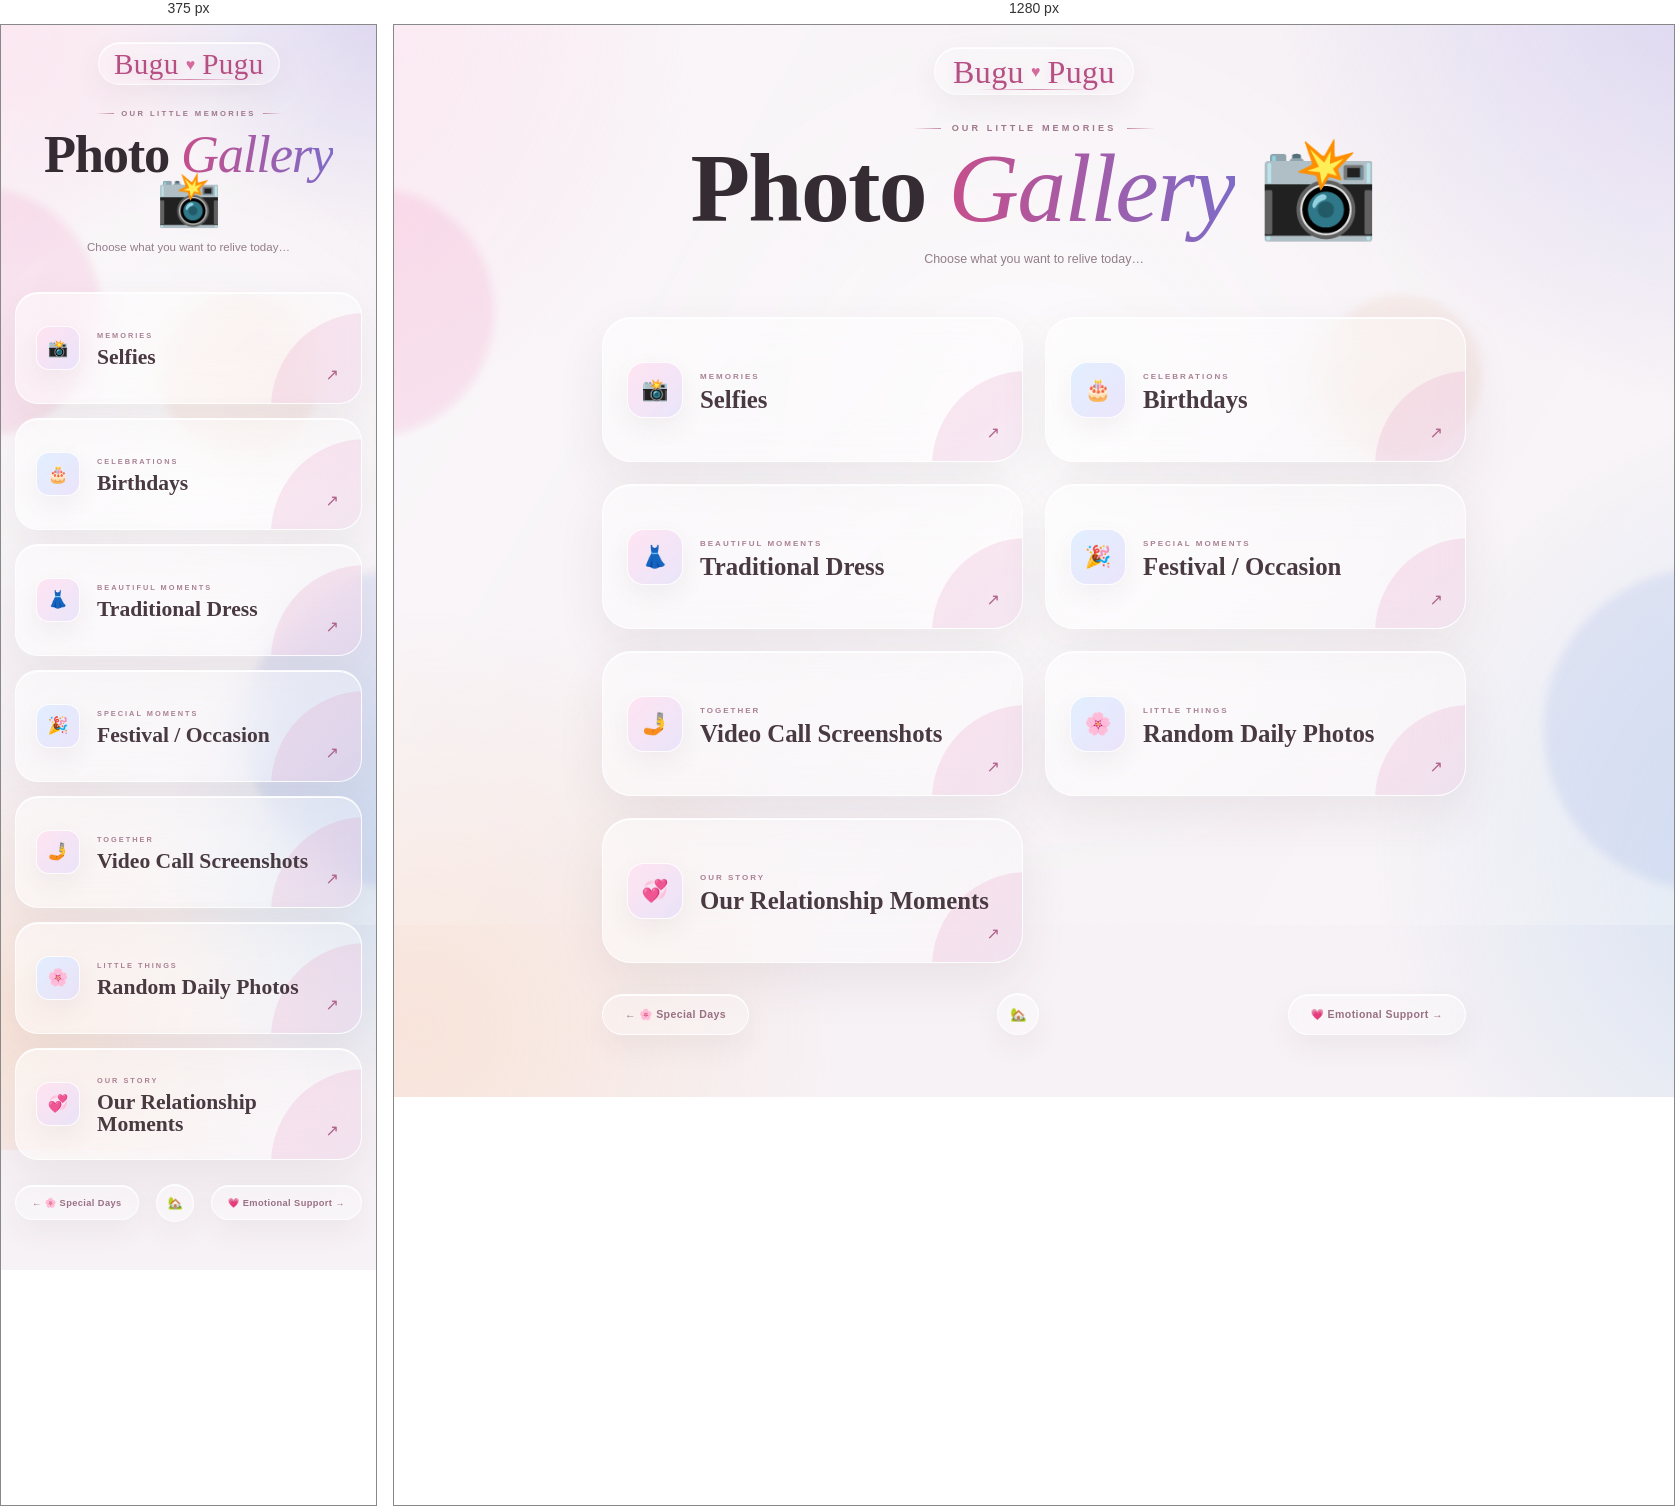
Rendered at 375 px and 1280 px, left to right.

<!-- file: gallery.html -->
<!DOCTYPE html>
<html lang="en">
<head>
<meta charset="UTF-8">
<meta name="viewport" content="width=device-width, initial-scale=1.0">
<title>Photo Gallery 💗</title>

<link href="https://fonts.googleapis.com/css2?family=Poppins:wght@300;400;600&family=Dancing+Script:wght@600&display=swap" rel="stylesheet">

<style>
:root{
  --ink:#3a3038;
  --muted:#927d89;
  --pink:#c85a91;
  --violet:#8170c9;
}

*{box-sizing:border-box}
a,a:visited,a:hover,a:active{color:inherit;text-decoration:none}

body{
  margin:0;
  min-height:100vh;
  overflow-x:hidden;
  font-family:'DM Sans','Poppins',sans-serif;
  color:var(--ink);
  background:#f7f2f6;
  text-align:center;
}

body:before{
  content:"";
  position:fixed;
  inset:-25%;
  z-index:-10;
  pointer-events:none;
  background:
    radial-gradient(circle at 10% 16%,rgba(255,132,190,.31),transparent 21%),
    radial-gradient(circle at 87% 10%,rgba(130,116,224,.29),transparent 23%),
    radial-gradient(circle at 91% 78%,rgba(99,174,226,.25),transparent 22%),
    radial-gradient(circle at 18% 91%,rgba(255,180,119,.22),transparent 21%),
    radial-gradient(circle at 50% 48%,rgba(255,255,255,.78),transparent 39%);
  animation:aurora 20s ease-in-out infinite alternate;
}

body:after{
  content:"";
  position:fixed;
  inset:0;
  z-index:-9;
  pointer-events:none;
  background:linear-gradient(120deg,rgba(255,255,255,.46),transparent 45%,rgba(255,255,255,.25));
}

.ambient-orb{position:fixed;border-radius:50%;pointer-events:none;z-index:-3;filter:blur(4px)}
.orb-one{width:250px;height:250px;left:-150px;top:18%;background:rgba(241,113,176,.15);animation:orb1 12s ease-in-out infinite}
.orb-two{width:320px;height:320px;right:-190px;bottom:4%;background:rgba(111,143,222,.14);animation:orb2 15s ease-in-out infinite}
.orb-three{width:160px;height:160px;right:15%;top:30%;background:rgba(232,160,120,.10);animation:orb3 11s ease-in-out infinite}

.page{
  width:min(100%,920px);
  margin:auto;
  padding:20px 28px 62px;
  position:relative;
  z-index:1;
}

.top{animation:fadeDown 1s cubic-bezier(.2,.8,.2,1) both}

.signature{
  width:max-content;
  margin:2px auto 28px;
  padding:8px 18px 6px;
  position:relative;
  display:flex;
  align-items:center;
  gap:7px;
  border:1px solid rgba(255,255,255,.62);
  border-radius:30px;
  background:rgba(255,255,255,.22);
  backdrop-filter:blur(14px);
  -webkit-backdrop-filter:blur(14px);
  box-shadow:0 10px 30px rgba(84,51,73,.06),inset 0 1px 0 white;
  animation:signatureIn 1.1s .05s both;
}

.signature-name{
  font-family:'Parisienne','Dancing Script',cursive;
  font-size:2rem;
  line-height:1;
  color:#b64f83;
  letter-spacing:.4px;
  text-shadow:0 3px 12px rgba(182,79,131,.15);
}
.signature-heart{font-family:serif;color:#d56b9d;font-size:1rem}
.signature-line{
  position:absolute;left:21%;right:21%;bottom:4px;height:1px;
  background:linear-gradient(90deg,transparent,#d28aaa,transparent);
}

.eyebrow{
  display:flex;align-items:center;justify-content:center;gap:11px;
  color:#a0788d;font-size:.57rem;font-weight:700;letter-spacing:3.1px;text-transform:uppercase;
}
.eyebrow span{width:28px;height:1px;background:linear-gradient(90deg,transparent,#c886a5)}
.eyebrow span:last-child{background:linear-gradient(90deg,#c886a5,transparent)}

h1{
  margin:14px 0 8px;
  font-family:'Cormorant Garamond','Dancing Script',serif;
  font-size:clamp(3.7rem,8vw,6.1rem);
  line-height:.86;
  font-weight:600;
  letter-spacing:-1.7px;
  color:#352b32;
}
h1 em{
  font-style:italic;font-weight:500;
  background:linear-gradient(90deg,#c64f8b,#7e6bc7,#689bd3);
  -webkit-background-clip:text;background-clip:text;-webkit-text-fill-color:transparent;
  background-size:200% auto;animation:gradientShift 7s ease-in-out infinite alternate;
}

.subtitle{
  max-width:590px;
  margin:17px auto 0;
  color:var(--muted);
  font-size:.78rem;
  line-height:1.8;
}

.gallery-grid{
  margin:47px auto 0;
  display:grid;
  grid-template-columns:repeat(2,minmax(0,1fr));
  gap:22px;
  text-align:left;
}

.gallery-card{
  position:relative;
  min-height:145px;
  padding:24px;
  overflow:hidden;
  display:flex;
  align-items:center;
  gap:17px;
  border:1px solid rgba(255,255,255,.78);
  border-radius:29px;
  background:linear-gradient(135deg,rgba(255,255,255,.52),rgba(255,255,255,.21));
  backdrop-filter:blur(22px);
  -webkit-backdrop-filter:blur(22px);
  box-shadow:0 20px 50px rgba(72,49,65,.08),inset 0 1px 0 white;
  opacity:0;
  animation:cardIn .85s cubic-bezier(.2,.8,.2,1) forwards;
  transition:transform .55s cubic-bezier(.2,.8,.2,1),box-shadow .55s,border-color .55s;
}

.gallery-card:before{
  content:"";
  position:absolute;inset:-90%;
  background:linear-gradient(105deg,transparent 46%,rgba(255,255,255,.66) 50%,transparent 54%);
  transform:translateX(-38%) rotate(10deg);
  transition:transform 1s ease;
  pointer-events:none;
}
.gallery-card:after{
  content:"";position:absolute;width:190px;height:190px;right:-100px;bottom:-100px;border-radius:50%;
  background:linear-gradient(135deg,rgba(238,123,174,.18),rgba(126,119,213,.11));
  transition:transform .6s ease;
}

.gallery-card:hover{
  transform:translateY(-9px) scale(1.012);
  box-shadow:0 30px 70px rgba(72,49,65,.14),inset 0 1px 0 white;
  border-color:rgba(255,255,255,.96);
}
.gallery-card:hover:before{transform:translateX(38%) rotate(10deg)}
.gallery-card:hover:after{transform:scale(1.45)}

.gallery-icon{
  position:relative;z-index:2;
  width:56px;height:56px;min-width:56px;
  display:grid;place-items:center;
  border:1px solid rgba(255,255,255,.84);
  border-radius:17px;
  background:linear-gradient(135deg,rgba(255,225,240,.88),rgba(225,219,250,.68));
  box-shadow:0 10px 25px rgba(94,64,82,.07);
  font-size:1.35rem;
  transition:.5s cubic-bezier(.2,.8,.2,1);
}
.gallery-card:nth-child(even) .gallery-icon{
  background:linear-gradient(135deg,rgba(222,237,255,.9),rgba(229,220,249,.75));
}
.gallery-card:hover .gallery-icon{transform:translateY(-5px) rotate(-6deg) scale(1.09)}

.card-copy{position:relative;z-index:2}
.card-label{color:#a98193;font-size:.5rem;font-weight:700;letter-spacing:2px;text-transform:uppercase}
.card-title{
  margin:5px 0 2px;
  font-family:'Cormorant Garamond',serif;
  font-size:1.55rem;
  line-height:1;
  font-weight:600;
  color:#493941;
}
.card-arrow{
  position:absolute;right:22px;bottom:19px;z-index:3;
  color:#ae638b;font-size:1rem;transition:.45s;
}
.gallery-card:hover .card-arrow{transform:translate(5px,-5px)}

.card-one{animation-delay:.20s}.card-two{animation-delay:.32s}
.card-three{animation-delay:.44s}.card-four{animation-delay:.56s}
.card-five{animation-delay:.68s}.card-six{animation-delay:.80s}
.card-seven{animation-delay:.92s}

.bottom-navigation{
  display:flex;
  justify-content:space-between;
  align-items:center;
  gap:14px;
  margin-top:30px;
}

.nav-side{
  width:max-content;
  display:flex;
  align-items:center;
  gap:9px;
  margin:0;
  padding:13px 22px;
  border:1px solid rgba(255,255,255,.78);
  border-radius:999px;
  background:rgba(255,255,255,.28);
  color:#9a7085;
  font-size:.66rem;
  font-weight:700;
  letter-spacing:.4px;
  backdrop-filter:blur(14px);
  -webkit-backdrop-filter:blur(14px);
  box-shadow:0 12px 30px rgba(72,49,65,.06),inset 0 1px 0 white;
  transition:.4s ease;
}

.nav-back{
  width:42px;height:42px;flex:0 0 42px;
  display:flex;align-items:center;justify-content:center;
  margin:0;padding:0;
  border:1px solid rgba(255,255,255,.78);
  border-radius:50%;
  background:rgba(255,255,255,.34);
  color:#8e6680;
  font-size:.82rem;font-weight:700;
  backdrop-filter:blur(14px);
  -webkit-backdrop-filter:blur(14px);
  box-shadow:0 12px 30px rgba(72,49,65,.06),inset 0 1px 0 white;
  transition:.4s ease;
}

.nav-side:hover,.nav-back:hover{
  transform:translateY(-3px);
  color:#b64f83;
  box-shadow:0 17px 38px rgba(72,49,65,.11);
}

.floating-symbol{
  position:fixed;bottom:-25px;z-index:0;color:#cf709d;opacity:0;pointer-events:none;
  animation:floatUp linear forwards;filter:drop-shadow(0 4px 8px rgba(190,90,137,.14));
}

@keyframes aurora{from{transform:translate3d(-2%,-1%,0) scale(1)}to{transform:translate3d(3%,2%,0) scale(1.09)}}
@keyframes orb1{50%{transform:translate(42px,-22px) scale(1.08)}}
@keyframes orb2{50%{transform:translate(-38px,18px) scale(.94)}}
@keyframes orb3{50%{transform:translate(-24px,30px) scale(1.1)}}
@keyframes fadeDown{from{opacity:0;transform:translateY(-22px)}to{opacity:1;transform:none}}
@keyframes signatureIn{from{opacity:0;transform:translateY(-12px) scale(.94)}to{opacity:1;transform:none}}
@keyframes cardIn{from{opacity:0;transform:translateY(28px) scale(.96)}to{opacity:1;transform:none}}
@keyframes gradientShift{from{background-position:0% center}to{background-position:100% center}}
@keyframes floatUp{
  0%{transform:translateY(0) rotate(0) scale(.8);opacity:0}
  12%{opacity:.20}
  100%{transform:translateY(-110vh) rotate(18deg) scale(1.25);opacity:0}
}

@media(max-width:720px){
  .page{padding:15px 14px 48px}
  .signature{margin-bottom:24px;padding:7px 15px 5px}
  .signature-name{font-size:1.82rem}
  .eyebrow{font-size:.48rem;letter-spacing:2.4px;gap:7px}
  .eyebrow span{width:18px}
  h1{font-size:clamp(3.25rem,14vw,5rem);letter-spacing:-1.2px}
  .subtitle{font-size:.72rem;line-height:1.75;margin-top:15px}
  .gallery-grid{grid-template-columns:1fr;gap:14px;margin-top:34px}
  .gallery-card{min-height:112px;padding:20px;border-radius:23px}
  .gallery-icon{width:44px;height:44px;min-width:44px;border-radius:13px;font-size:1.05rem}
  .card-title{font-size:1.35rem}
  .card-label{font-size:.46rem}
  .bottom-navigation{gap:10px;margin-top:24px}
  .nav-side{padding:11px 16px;font-size:.58rem}
  .nav-back{width:38px;height:38px;flex-basis:38px;font-size:.75rem}
}

@media(prefers-reduced-motion:reduce){
  *,*:before,*:after{animation:none!important;transition:none!important}
}
</style>

</head>
<body>

<div class="ambient-orb orb-one"></div>
<div class="ambient-orb orb-two"></div>
<div class="ambient-orb orb-three"></div>

<main class="page">
  <header class="top">
    <a href="index.html" class="signature" aria-label="Back to home">
      <span class="signature-name">Bugu</span>
      <span class="signature-heart">♥</span>
      <span class="signature-name">Pugu</span>
      <span class="signature-line"></span>
    </a>

    <div class="eyebrow"><span></span> Our little memories <span></span></div>
    <h1>Photo <em>Gallery</em> 📸</h1>
    <p class="subtitle">Choose what you want to relive today…</p>
  </header>

  <section class="gallery-grid" aria-label="Photo gallery categories">
    <a href="gallery/gallery_selfies.html" class="gallery-card card-one">
      <div class="gallery-icon">📸</div>
      <div class="card-copy"><span class="card-label">Memories</span><div class="card-title">Selfies</div></div>
      <span class="card-arrow">↗</span>
    </a>
    <a href="gallery/gallery_birthdays.html" class="gallery-card card-two">
      <div class="gallery-icon">🎂</div>
      <div class="card-copy"><span class="card-label">Celebrations</span><div class="card-title">Birthdays</div></div>
      <span class="card-arrow">↗</span>
    </a>
    <a href="gallery/gallery_traditional.html" class="gallery-card card-three">
      <div class="gallery-icon">👗</div>
      <div class="card-copy"><span class="card-label">Beautiful Moments</span><div class="card-title">Traditional Dress</div></div>
      <span class="card-arrow">↗</span>
    </a>
    <a href="gallery/gallery_festivals.html" class="gallery-card card-four">
      <div class="gallery-icon">🎉</div>
      <div class="card-copy"><span class="card-label">Special Moments</span><div class="card-title">Festival / Occasion</div></div>
      <span class="card-arrow">↗</span>
    </a>
    <a href="gallery/gallery_videocall.html" class="gallery-card card-five">
      <div class="gallery-icon">🤳</div>
      <div class="card-copy"><span class="card-label">Together</span><div class="card-title">Video Call Screenshots</div></div>
      <span class="card-arrow">↗</span>
    </a>
    <a href="gallery/gallery_random.html" class="gallery-card card-six">
      <div class="gallery-icon">🌸</div>
      <div class="card-copy"><span class="card-label">Little Things</span><div class="card-title">Random Daily Photos</div></div>
      <span class="card-arrow">↗</span>
    </a>
    <a href="gallery/gallery_moments.html" class="gallery-card card-seven">
      <div class="gallery-icon">💞</div>
      <div class="card-copy"><span class="card-label">Our Story</span><div class="card-title">Our Relationship Moments</div></div>
      <span class="card-arrow">↗</span>
    </a>
  </section>

  <div class="bottom-navigation">
    <a class="nav-side" href="specialdays.html">← 🌸 Special Days</a>
    <a class="nav-back" href="index.html" aria-label="Back to home">🏡</a>
    <a class="nav-side" href="emotional_support.html">💗 Emotional Support →</a>
  </div>
</main>

<script>
(() => {
  const reduce = window.matchMedia('(prefers-reduced-motion: reduce)').matches;
  if (reduce) return;

  const symbols = ['♥','♡','✦','·'];
  function createFloat() {
    const el = document.createElement('span');
    el.className = 'floating-symbol';
    el.textContent = symbols[Math.floor(Math.random() * symbols.length)];
    el.style.left = (Math.random() * 100) + 'vw';
    el.style.animationDuration = (8 + Math.random() * 8) + 's';
    el.style.animationDelay = (Math.random() * 2) + 's';
    el.style.fontSize = (8 + Math.random() * 10) + 'px';
    document.body.appendChild(el);
    setTimeout(() => el.remove(), 18000);
  }
  for (let i = 0; i < 8; i++) setTimeout(createFloat, i * 650);
  setInterval(createFloat, 2500);
})();
</script>

</body>
</html>